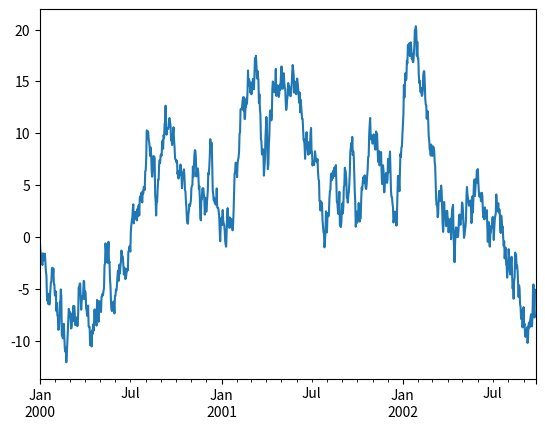

Here is the Python script that generated this plot:
import matplotlib.pyplot as plt
import pandas as pd
import numpy as np


ts = pd.Series(np.random.randn(1000), index=pd.date_range('1/1/2000', periods=1000))
ts = ts.cumsum()
ts.plot()

# df = pd.DataFrame(np.random.randn(1000, 4), index=ts.index, columns=list('ABCD'))
# df = df.cumsum()
# plt.figure()
# df.plot()